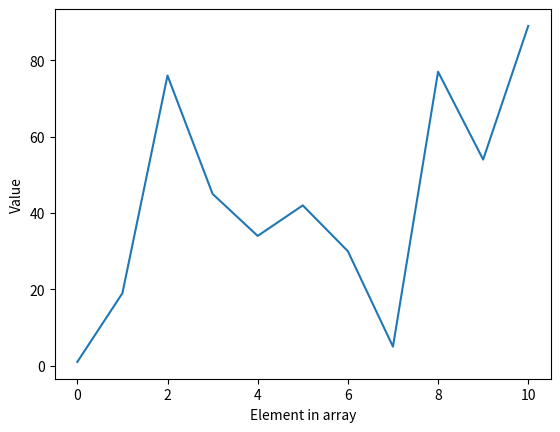

The script that saved this image:
import numpy as np
import matplotlib.pyplot as plt

data = np.array([1, 19, 76, 45, 34, 42, 30, 5, 77, 54, 89])

plt.xlabel('Element in array')
plt.ylabel('Value')
plt.plot(data)
plt.show()